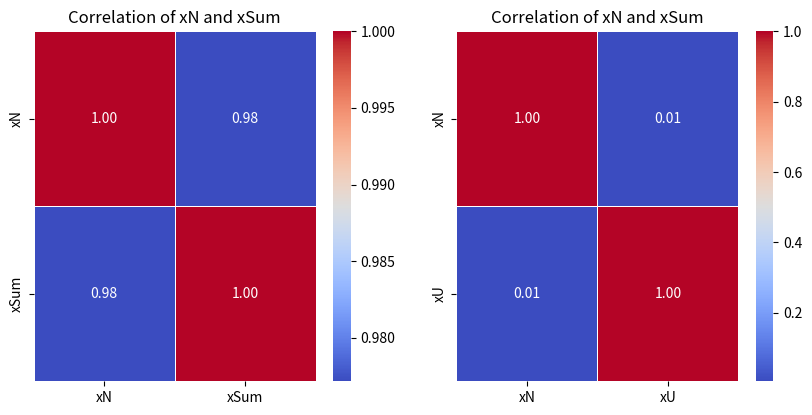

Recreate this plot in Python.
#IMPORTING NECESSARY LIBRARIES
import matplotlib.pyplot as plt
import numpy as np
import seaborn as sns
from scipy import stats
import pandas as pd

#GENERATING RANDOM VARIABLES WITH UNIFORM DISTRIBUTION
xU = np.random.uniform(low=-3, high=6, size=10000)

#GENERATING RANDOM VARIABLES WITH NORMAL DISTRIBUTION
xN = np.random.normal(loc=3, scale=2, size=10000)

#GENERATING A WEIGHTED COMBINATION VARIABLE FROM PREVIOUS VARIABLES "xU" AND "xN"
xSum =2*xN+xU/3

#SETTING THE GRAPH SIZE
fig = plt.figure(figsize=(10, 10))

#CREATING A DATAFRAME WITH xN and xSum
dataxNxSum = pd.DataFrame({'xN':xN, 'xSum':xSum})

#CREATING A DATAFRAME WITH xN and xU
dataxNxU = pd.DataFrame({'xN':xN, 'xU':xU})

#CALCULATING CORRELATION BETWEEN xN and xSum
correlationxNxSum = dataxNxSum.corr()

#CALCULATING CORRELATION BETWEEN xN and xU
correlationxNxU = dataxNxU.corr()

#HEATMAP OF CORRELATION BETWEEN xN and xSum
xNxSumHeatMap = plt.subplot(2,2,1)
sns.heatmap(correlationxNxSum,
            annot = True, #SHOW CORRELATION VALUES
            cmap='coolwarm',
            linewidths = 0.5,
            ax = xNxSumHeatMap,
            fmt = ".2f")
plt.title('Correlation of xN and xSum')

#HEATMAP OF CORRELATION BETWEEN xN and xU
xNxUHeatMap = plt.subplot(2,2,2)
sns.heatmap(correlationxNxU,
            annot = True, #SHOW CORRELATION VALUES
            cmap='coolwarm',
            linewidths = 0.5,
            ax = xNxUHeatMap, #USING AX ARG TO ASSIGN THE AXES OBJEC
            fmt = ".2f")
plt.title('Correlation of xN and xSum')





plt.show()
